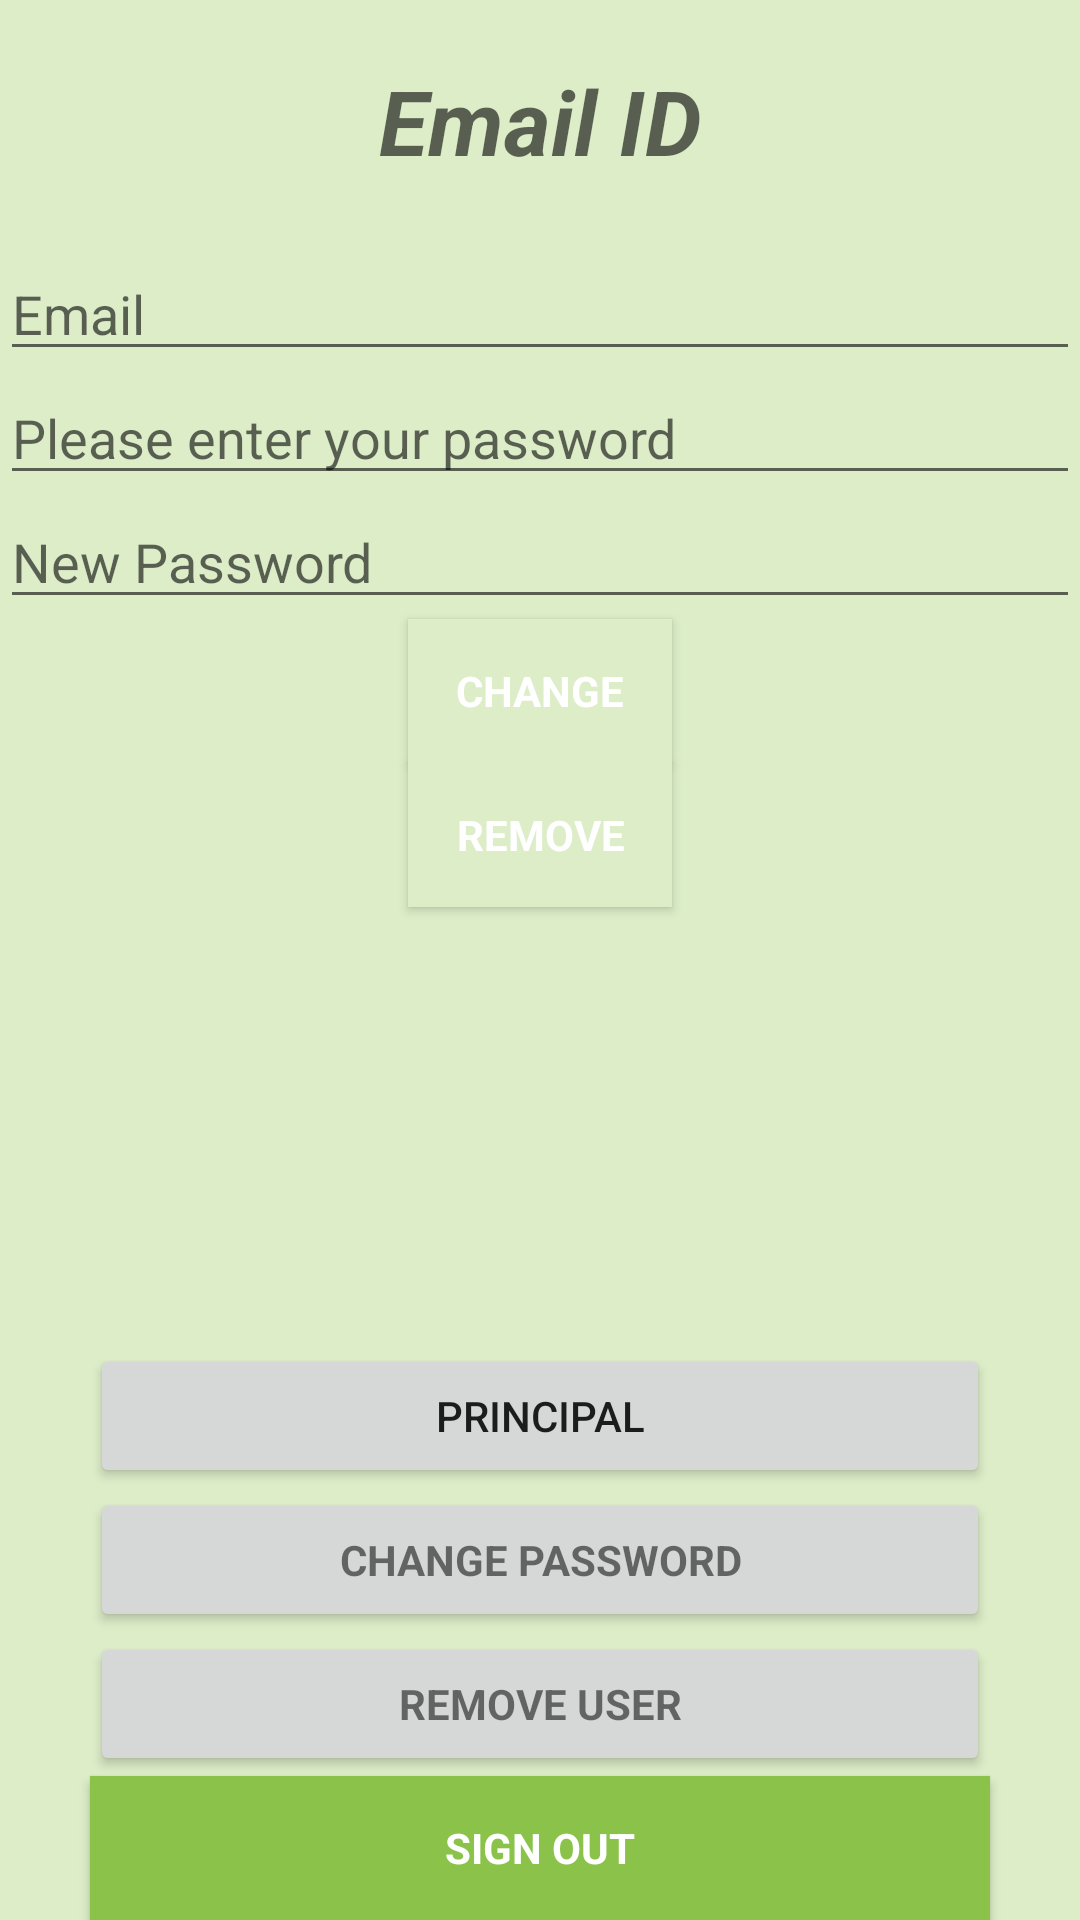

The Android layout XML behind this screen, and the referenced resources:
<!-- AndroidManifest.xml: application theme AppTheme -->
<!-- res/layout/activity_main.xml -->
<?xml version="1.0" encoding="utf-8"?>
<RelativeLayout xmlns:android="http://schemas.android.com/apk/res/android"
    xmlns:app="http://schemas.android.com/apk/res-auto"
    xmlns:tools="http://schemas.android.com/tools"
    android:layout_width="match_parent"
    android:layout_height="match_parent"
    android:background="@color/colorPrimaryDark"
    tools:context="app.tecsup.com.appcooperativa.MainActivity">

    <TextView
        android:id="@+id/useremail"
        android:layout_width="match_parent"
        android:layout_height="wrap_content"
        android:gravity="center"
        android:hint="@string/email_id"
        android:textSize="30sp"
        android:textStyle="bold|italic"
        android:layout_below="@+id/progressBar"
        android:layout_toEndOf="@+id/progressBar"
        android:layout_alignStart="@+id/old_email"
        android:layout_marginTop="20dp" />

    <EditText
        android:id="@+id/old_email"
        android:layout_width="368dp"
        android:layout_height="wrap_content"
        android:hint="@string/hint_email"
        android:inputType="textEmailAddress"
        android:maxLines="1"
        tools:layout_editor_absoluteY="82dp"
        tools:layout_editor_absoluteX="8dp"
        android:layout_below="@+id/useremail"
        android:layout_centerHorizontal="true"
        android:layout_marginTop="22dp" />

    <EditText
        android:id="@+id/password"
        android:layout_width="400dp"
        android:layout_height="wrap_content"
        android:focusableInTouchMode="true"
        android:hint="@string/prompt_password"
        android:imeActionId="@+id/login"
        android:imeOptions="actionUnspecified"
        android:inputType="textPassword"
        android:maxLines="1"
        tools:layout_editor_absoluteX="126dp"
        tools:layout_editor_absoluteY="125dp"
        android:layout_below="@+id/old_email"
        android:layout_alignStart="@+id/old_email" />

    <EditText
        android:id="@+id/newPassword"
        android:layout_width="400dp"
        android:layout_height="wrap_content"
        android:focusableInTouchMode="true"
        android:hint="@string/new_pass"
        android:imeActionId="@+id/login"
        android:imeOptions="actionUnspecified"
        android:inputType="textPassword"
        android:maxLines="1"
        tools:layout_editor_absoluteX="106dp"
        tools:layout_editor_absoluteY="168dp"
        android:layout_below="@+id/password"
        android:layout_alignStart="@+id/password" />

    <Button
        android:id="@+id/changePass"
        style="?android:textAppearanceSmall"
        android:layout_width="wrap_content"
        android:layout_height="wrap_content"
        android:background="@color/colorPrimaryDark"
        android:text="@string/btn_change"
        android:textColor="@android:color/white"
        android:textStyle="bold"
        tools:layout_editor_absoluteY="211dp"
        tools:layout_editor_absoluteX="199dp"
        android:layout_below="@+id/newPassword"
        android:layout_centerHorizontal="true" />

    <ProgressBar
        android:id="@+id/progressBar"
        android:layout_width="0dp"
        android:layout_height="0dp"
        android:visibility="gone"
        tools:layout_editor_absoluteY="0dp"
        tools:layout_editor_absoluteX="0dp" />

    <Button
        android:id="@+id/remove"
        style="?android:textAppearanceSmall"
        android:layout_width="wrap_content"
        android:layout_height="wrap_content"
        android:background="@color/colorPrimaryDark"
        android:text="@string/btn_remove"
        android:textColor="@android:color/white"
        android:textStyle="bold"
        tools:layout_editor_absoluteY="259dp"
        tools:layout_editor_absoluteX="199dp"
        android:layout_below="@+id/changePass"
        android:layout_alignStart="@+id/changePass" />

    <Button
        android:id="@+id/principal"
        android:layout_width="wrap_content"
        android:layout_height="wrap_content"
        android:text="PRINCIPAL"
        android:onClick="onClick"
        android:layout_above="@+id/change_password_button"
        android:layout_alignEnd="@+id/change_password_button"
        android:layout_alignStart="@+id/change_password_button" />

    <Button
        android:id="@+id/change_password_button"
        style="?android:textAppearanceSmall"
        android:layout_width="300dp"
        android:layout_height="wrap_content"
        android:text="@string/change_password"
        android:textStyle="bold"
        tools:layout_editor_absoluteX="42dp"
        tools:layout_editor_absoluteY="312dp"
        android:layout_above="@+id/remove_user_button"
        android:layout_alignStart="@+id/remove_user_button" />

    <Button
        android:id="@+id/remove_user_button"
        style="?android:textAppearanceSmall"
        android:layout_width="300dp"
        android:layout_height="wrap_content"
        android:text="@string/remove_user"
        android:textStyle="bold"
        tools:layout_editor_absoluteX="42dp"
        tools:layout_editor_absoluteY="408dp"
        android:layout_above="@+id/sign_out"
        android:layout_alignStart="@+id/sign_out" />

    <Button
        android:id="@+id/sign_out"
        style="?android:textAppearanceSmall"
        android:layout_width="300dp"
        android:layout_height="wrap_content"
        android:background="@color/colorPrimary"
        android:text="@string/btn_sign_out"
        android:textColor="@android:color/white"
        android:textStyle="bold"
        tools:layout_editor_absoluteX="42dp"
        tools:layout_editor_absoluteY="456dp"
        android:layout_alignParentBottom="true"
        android:layout_centerHorizontal="true" />



</RelativeLayout>
<!-- resources referenced by this layout -->
<resources>
  <color name="colorPrimary">#8BC34A</color>
  <color name="colorPrimaryDark">#DCEDC8</color>
  <string name="btn_change">Change</string>
  <string name="btn_remove">Remove</string>
  <string name="btn_sign_out">Sign Out</string>
  <string name="change_password">Change Password</string>
  <string name="email_id">Email ID</string>
  <string name="hint_email">Email</string>
  <string name="new_pass">New Password</string>
  <string name="prompt_password">Please enter your password</string>
  <string name="remove_user">Remove user</string>
  <style name="AppTheme" parent="Theme.AppCompat.Light.DarkActionBar">
          
          <item name="colorPrimary">@color/colorPrimary</item>
          <item name="colorPrimaryDark">@color/colorPrimaryDark</item>
          <item name="colorAccent">@color/colorAccent</item>
      </style>
  <color name="colorAccent">#4CAF50</color>
</resources>
